Run: headless pygame with SDL's dummy video driver; simulated clock (each Clock.tick advances the game by its frame time, no real sleeping); random seed 0; keys injected as events and as key.get_pressed() state; no mouse input.
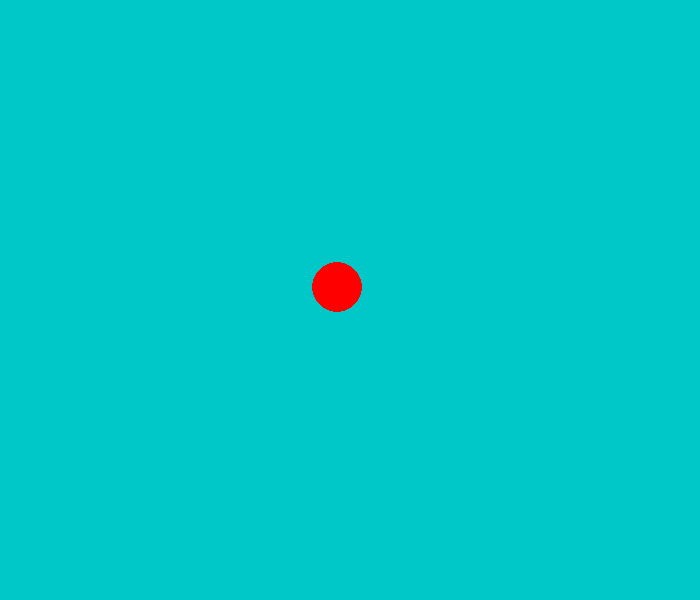
Frame 1 of 4 · flips 1–60 · no input
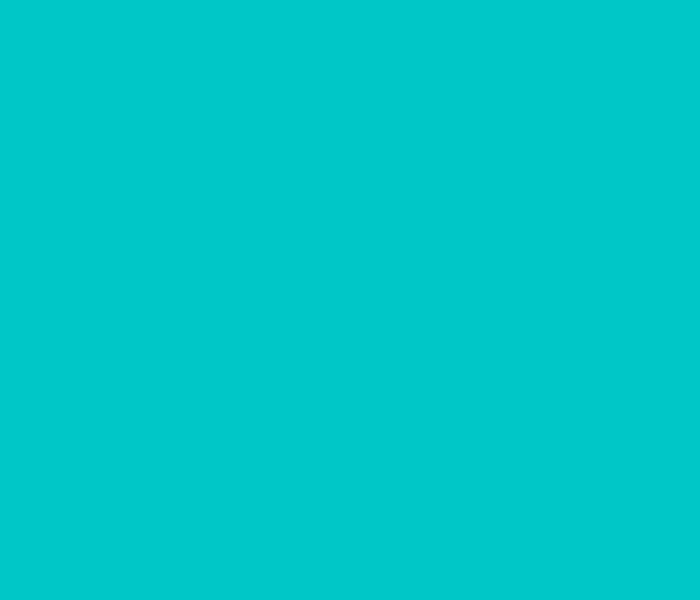
Frame 2 of 4 · flips 61–180 · tapped SPACE, RETURN · held RIGHT (→), D
Frame 3 of 4 · flips 181–300 · held DOWN (↓), S · screen unchanged from frame 2, image omitted
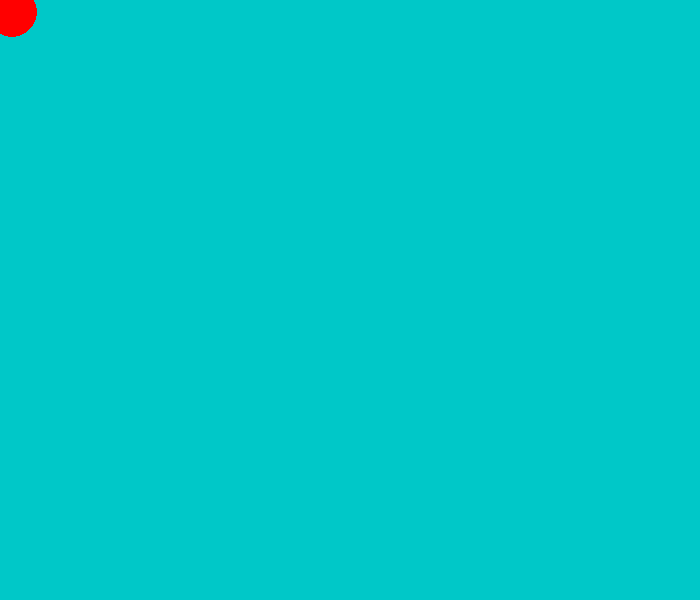
Frame 4 of 4 · flips 301–420 · held LEFT (←), A, UP (↑), W

The pygame program that drew these frames:

import pygame

pygame.init()

screen = pygame.display.set_mode((700, 600))
red = (255, 0, 0)
x = 337.5
y = 287.5
pos = (x, y)
pygame.display.set_caption("Red Ball")
clock = pygame.time.Clock()
fps = 30

while True:
    clock.tick(fps)

    for event in pygame.event.get():
        if event.type == pygame.QUIT:
            exit()

    keys = pygame.key.get_pressed()
    if keys[pygame.K_LEFT]:
        if x > 25:
            x -= 25
    if keys[pygame.K_RIGHT]:
        if x < 775:
            x += 25
    if keys[pygame.K_UP]:
        if y > 25:
            y -= 25
    if keys[pygame.K_DOWN]:
        if y < 575:
            y += 25
    pos = (x, y)


    screen.fill((0, 200, 200))
    pygame.draw.circle(screen, red, pos, 25)
    pygame.display.flip()
